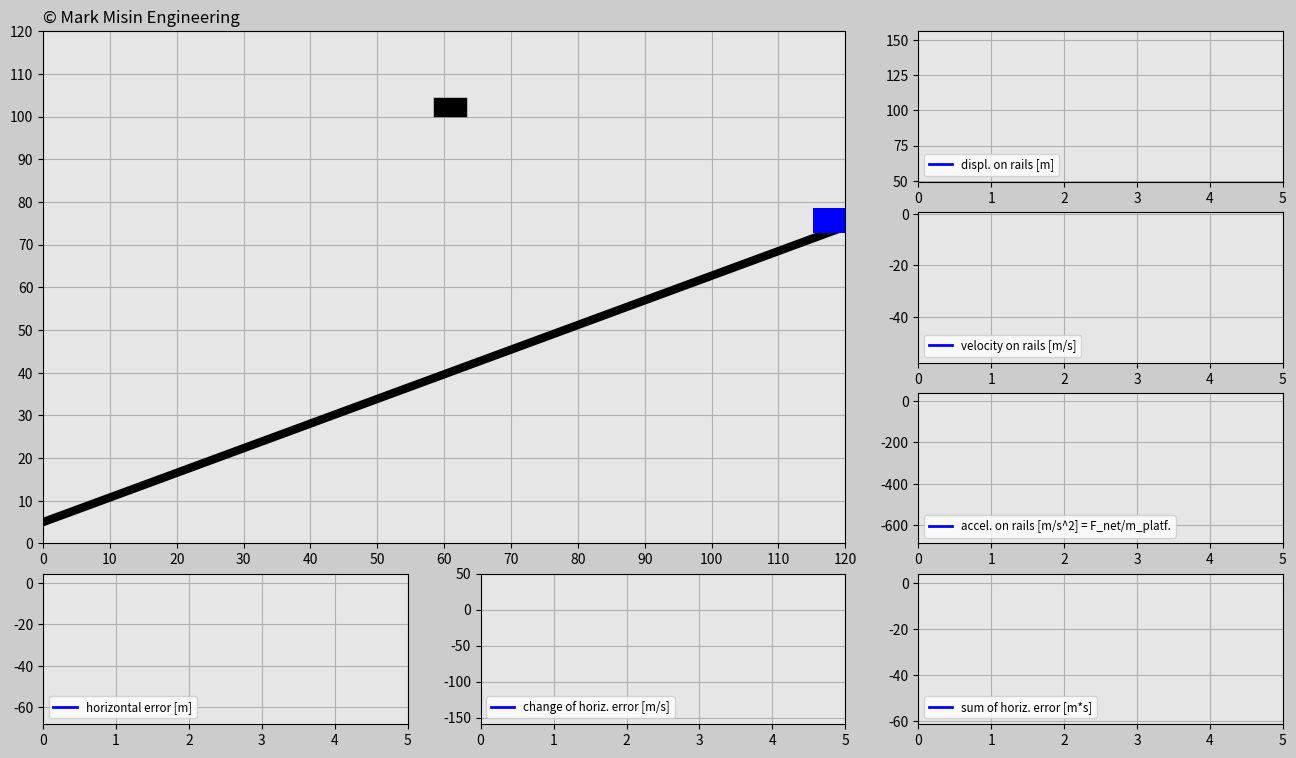

This chart was generated by the following Python code:
'''
LICENSE AGREEMENT
In relation to this Python file:
1. Copyright of this Python file is owned by the author: Mark Misin
2. This Python code can be freely used and distributed
3. The copyright label in this Python file such as
copyright=ax_main.text(x,y,'© Mark Misin Engineering',size=z)
that indicate that the Copyright is owned by Mark Misin MUST NOT be removed.
WARRANTY DISCLAIMER!
This Python file comes with absolutely NO WARRANTY! In no event can the author of this Python file be held responsible for whatever happens in relation to this Python file. For example, if there is a bug in the code and because of that a project, invention, or whatever it is used for fails - the author is NOT RESPONSIBLE!
'''

import random

import matplotlib.animation as animation
import matplotlib.gridspec as gridspec
import matplotlib.pyplot as plt
import numpy as np


###############################################################################

# ONLY CHANGE THESE INPUTS FOR THE CODE TO WORK PROPERLY

# Initialize input values
trials = 3
incl_angle = np.pi / 6 * 1  # Keep the angle between 0 and +pi/6 radians
g = 10
mass_cart = 100  # [kg]

# Tune the constants
K_p = 300
K_d = 300
K_i = 10
###############################################################################

trials_global = trials

# Generate random x-positions for a falling cube


def set_x_ref(incl_angle):
    rand_h = random.uniform(0, 120)
    rand_v = random.uniform(20 + 120 * np.tan(incl_angle) + 6.5, 40 + 120 * np.tan(incl_angle) + 6.5)
    return rand_h, rand_v


dt = 0.02
t0 = 0
t_end = 5
t = np.arange(t0, t_end + dt, dt)

F_g = -mass_cart * g

displ_rail = np.zeros((trials, len(t)))
v_rail = np.zeros((trials, len(t)))
a_rail = np.zeros((trials, len(t)))
pos_x_train = np.zeros((trials, len(t)))
pos_y_train = np.zeros((trials, len(t)))
e = np.zeros((trials, len(t)))
e_dot = np.zeros((trials, len(t)))
e_int = np.zeros((trials, len(t)))

pos_x_cube = np.zeros((trials, len(t)))
pos_y_cube = np.zeros((trials, len(t)))

F_ga_t = F_g * np.sin(incl_angle)  # Tangential component of the gravity force
init_pos_x = 120
init_pos_y = 120 * np.tan(incl_angle) + 6.5
init_displ_rail = (init_pos_x**2 + init_pos_y**2)**(0.5)
init_vel_rail = 0
init_a_rail = 0

init_pos_x_global = init_pos_x  # Used for determining the dimensions of the animation window.

trials_magn = trials
history = np.ones(trials)
while(trials > 0):  # Determines how many times cube falls down
    pos_x_cube_ref = set_x_ref(incl_angle)[0]  # Cube's initial x position
    pos_y_cube_ref = set_x_ref(incl_angle)[1]  # Cube's initial y position
    times = trials_magn - trials
    pos_x_cube[times] = pos_x_cube_ref
    pos_y_cube[times] = pos_y_cube_ref - g / 2 * t**2
    win = False
    delta = 1

    # Implement PID for the train position
    for i in range(1, len(t)):
        # Insert the initial values into the beginning of the predefined arrays.
        if i == 1:
            displ_rail[times][0] = init_displ_rail
            pos_x_train[times][0] = init_pos_x
            pos_y_train[times][0] = init_pos_y
            v_rail[times][0] = init_vel_rail
            a_rail[times][0] = init_a_rail

        # Compute the horizontal error
        e[times][i - 1] = pos_x_cube_ref - pos_x_train[times][i - 1]

        if i > 1:
            e_dot[times][i - 1] = (e[times][i - 1] - e[times][i - 2]) / dt
            e_int[times][i - 1] = e_int[times][i - 2] + (e[times][i - 2] + e[times][i - 1]) / 2 * dt
        if i == len(t) - 1:
            e[times][-1] = e[times][-2]
            e_dot[times][-1] = e_dot[times][-2]
            e_int[times][-1] = e_int[times][-2]

        F_a = K_p * e[times][i - 1] + K_d * e_dot[times][i - 1] + K_i * e_int[times][i - 1]
        F_net = F_a + F_ga_t
        a_rail[times][i] = F_net / mass_cart
        v_rail[times][i] = v_rail[times][i - 1] + (a_rail[times][i - 1] + a_rail[times][i]) / 2 * dt
        displ_rail[times][i] = displ_rail[times][i - 1] + (v_rail[times][i - 1] + v_rail[times][i]) / 2 * dt
        pos_x_train[times][i] = displ_rail[times][i] * np.cos(incl_angle)
        pos_y_train[times][i] = displ_rail[times][i] * np.sin(incl_angle) + 6.5

        # Try to catch it
        if (pos_x_train[times][i] - 5 < pos_x_cube[times][i] + 3 and pos_x_train[times][i] + 5 > pos_x_cube[times][i] - 3) or win == True:
            if (pos_y_train[times][i] + 3 < pos_y_cube[times][i] - 2 and pos_y_train[times][i] + 8 > pos_y_cube[times][i] + 2) or win == True:
                win = True
                if delta == 1:
                    change = pos_x_train[times][i] - pos_x_cube[times][i]
                    delta = 0
                pos_x_cube[times][i] = pos_x_train[times][i] - change
                pos_y_cube[times][i] = pos_y_train[times][i] + 5

    init_displ_rail = displ_rail[times][-1]
    init_pos_x = pos_x_train[times][-1] + v_rail[times][-1] * np.cos(incl_angle) * dt
    init_pos_y = pos_y_train[times][-1] + v_rail[times][-1] * np.sin(incl_angle) * dt
    init_vel_rail = v_rail[times][-1]
    init_a_rail = a_rail[times][-1]
    history[times] = delta
    trials = trials - 1

############################## ANIMATION #################################
len_t = len(t)
frame_amount = len(t) * trials_global


def update_plot(num):

    platform.set_data([pos_x_train[int(num / len_t)][num - int(num / len_t) * len_t] - 3.1,
                       pos_x_train[int(num / len_t)][num - int(num / len_t) * len_t] + 3.1],
                      [pos_y_train[int(num / len_t)][num - int(num / len_t) * len_t],
                       pos_y_train[int(num / len_t)][num - int(num / len_t) * len_t]])

    cube.set_data([pos_x_cube[int(num / len_t)][num - int(num / len_t) * len_t] - 1,
                   pos_x_cube[int(num / len_t)][num - int(num / len_t) * len_t] + 1],
                  [pos_y_cube[int(num / len_t)][num - int(num / len_t) * len_t],
                   pos_y_cube[int(num / len_t)][num - int(num / len_t) * len_t]])

    if trials_magn * len_t == num + 1 and num > 0:  # All attempts must be successful
        if sum(history) == 0:
            success.set_text('CONGRATS! YOU DID IT!')
        else:
            again.set_text('DON’T GIVE UP! YOU CAN DO IT!')

    displ_rail_f.set_data(t[0:(num - int(num / len_t) * len_t)],
                          displ_rail[int(num / len_t)][0:(num - int(num / len_t) * len_t)])

    v_rail_f.set_data(t[0:(num - int(num / len_t) * len_t)],
                      v_rail[int(num / len_t)][0:(num - int(num / len_t) * len_t)])

    a_rail_f.set_data(t[0:(num - int(num / len_t) * len_t)],
                      a_rail[int(num / len_t)][0:(num - int(num / len_t) * len_t)])

    e_f.set_data(t[0:(num - int(num / len_t) * len_t)],
                 e[int(num / len_t)][0:(num - int(num / len_t) * len_t)])

    e_dot_f.set_data(t[0:(num - int(num / len_t) * len_t)],
                     e_dot[int(num / len_t)][0:(num - int(num / len_t) * len_t)])

    e_int_f.set_data(t[0:(num - int(num / len_t) * len_t)],
                     e_int[int(num / len_t)][0:(num - int(num / len_t) * len_t)])

    return displ_rail_f, v_rail_f, a_rail_f, e_f, e_dot_f, e_int_f, platform, cube, success, again


fig = plt.figure(figsize=(16, 9), dpi=120, facecolor=(0.8, 0.8, 0.8))
gs = gridspec.GridSpec(4, 3)

# Create main window
ax_main = fig.add_subplot(gs[0:3, 0:2], facecolor=(0.9, 0.9, 0.9))
plt.xlim(0, init_pos_x_global)
plt.ylim(0, init_pos_x_global)
plt.xticks(np.arange(0, init_pos_x_global + 1, 10))
plt.yticks(np.arange(0, init_pos_x_global + 1, 10))
plt.grid(True)

copyright = ax_main.text(0, 122, '© Mark Misin Engineering', size=12)

rail = ax_main.plot([0, init_pos_x_global], [5, init_pos_x_global * np.tan(incl_angle) + 5], 'k', linewidth=6)
platform, = ax_main.plot([], [], 'b', linewidth=18)
cube, = ax_main.plot([], [], 'k', linewidth=14)

bbox_props_success = dict(boxstyle='square', fc=(0.9, 0.9, 0.9), ec='g', lw='1')
success = ax_main.text(40, 60, '', size='20', color='g', bbox=bbox_props_success)

bbox_props_again = dict(boxstyle='square', fc=(0.9, 0.9, 0.9), ec='r', lw='1')
again = ax_main.text(30, 60, '', size='20', color='r', bbox=bbox_props_again)

# Plot windows
ax1v = fig.add_subplot(gs[0, 2], facecolor=(0.9, 0.9, 0.9))
displ_rail_f, = ax1v.plot([], [], '-b', linewidth=2, label='displ. on rails [m]')
plt.xlim(t0, t_end)
plt.ylim(np.min(displ_rail) - abs(np.min(displ_rail)) * 0.1, np.max(displ_rail) + abs(np.max(displ_rail)) * 0.1)
plt.grid(True)
plt.legend(loc='lower left', fontsize='small')

ax2v = fig.add_subplot(gs[1, 2], facecolor=(0.9, 0.9, 0.9))
v_rail_f, = ax2v.plot([], [], '-b', linewidth=2, label='velocity on rails [m/s]')
plt.xlim(t0, t_end)
plt.ylim(np.min(v_rail) - abs(np.min(v_rail)) * 0.1, np.max(v_rail) + abs(np.max(v_rail)) * 0.1)
plt.grid(True)
plt.legend(loc='lower left', fontsize='small')

ax3v = fig.add_subplot(gs[2, 2], facecolor=(0.9, 0.9, 0.9))
a_rail_f, = ax3v.plot([], [], '-b', linewidth=2, label='accel. on rails [m/s^2] = F_net/m_platf.')
plt.xlim(t0, t_end)
plt.ylim(np.min(a_rail) - abs(np.min(a_rail)) * 0.1, np.max(a_rail) + abs(np.max(a_rail)) * 0.1)
plt.grid(True)
plt.legend(loc='lower left', fontsize='small')

ax1h = fig.add_subplot(gs[3, 0], facecolor=(0.9, 0.9, 0.9))
e_f, = ax1h.plot([], [], '-b', linewidth=2, label='horizontal error [m]')
plt.xlim(t0, t_end)
plt.ylim(np.min(e) - abs(np.min(e)) * 0.1, np.max(e) + abs(np.max(e)) * 0.1)
plt.grid(True)
plt.legend(loc='lower left', fontsize='small')

ax2h = fig.add_subplot(gs[3, 1], facecolor=(0.9, 0.9, 0.9))
e_dot_f, = ax2h.plot([], [], '-b', linewidth=2, label='change of horiz. error [m/s]')
plt.xlim(t0, t_end)
plt.ylim(np.min(e_dot) - abs(np.min(e_dot)) * 0.1, np.max(e_dot) + abs(np.max(e_dot)) * 0.1)
plt.grid(True)
plt.legend(loc='lower left', fontsize='small')

ax3h = fig.add_subplot(gs[3, 2], facecolor=(0.9, 0.9, 0.9))
e_int_f, = ax3h.plot([], [], '-b', linewidth=2, label='sum of horiz. error [m*s]')
plt.xlim(t0, t_end)
plt.ylim(np.min(e_int) - abs(np.min(e_int)) * 0.1, np.max(e_int) + abs(np.max(e_int)) * 0.1)
plt.grid(True)
plt.legend(loc='lower left', fontsize='small')

pid_ani = animation.FuncAnimation(fig, update_plot,
                                  frames=frame_amount, interval=20, repeat=False, blit=True)
plt.show()


##################################
